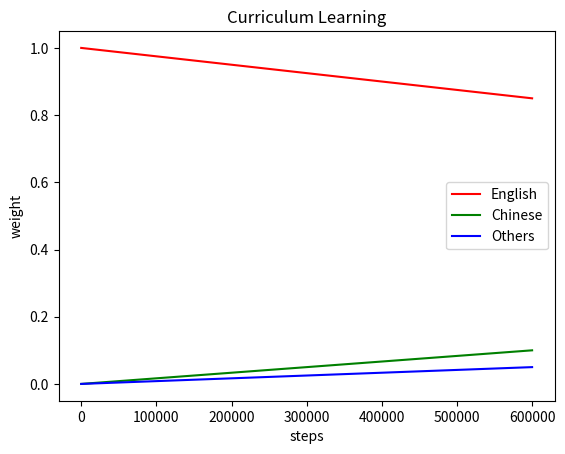

Write Python code to recreate this figure.
import matplotlib.pyplot as plt


def get_weight(it, idx):
    return start[idx] + (end[idx] - start[idx]) * (it / num_iters)


if __name__ == "__main__":
    start = [1.0, 0.0, 0.0]
    end = [0.85, 0.1, 0.05]
    num_iters = 600 * 1000

    x = list(range(num_iters))
    y_0 = [get_weight(it, 0) for it in x]
    y_1 = [get_weight(it, 1) for it in x]
    y_2 = [get_weight(it, 2) for it in x]

    plt.plot(x, y_0, color='red', label='English')
    plt.plot(x, y_1, color='green', label='Chinese')
    plt.plot(x, y_2, color='blue', label='Others')

    plt.xlabel('steps')
    plt.ylabel('weight')
    plt.title('Curriculum Learning')
    plt.legend()
    plt.show()
